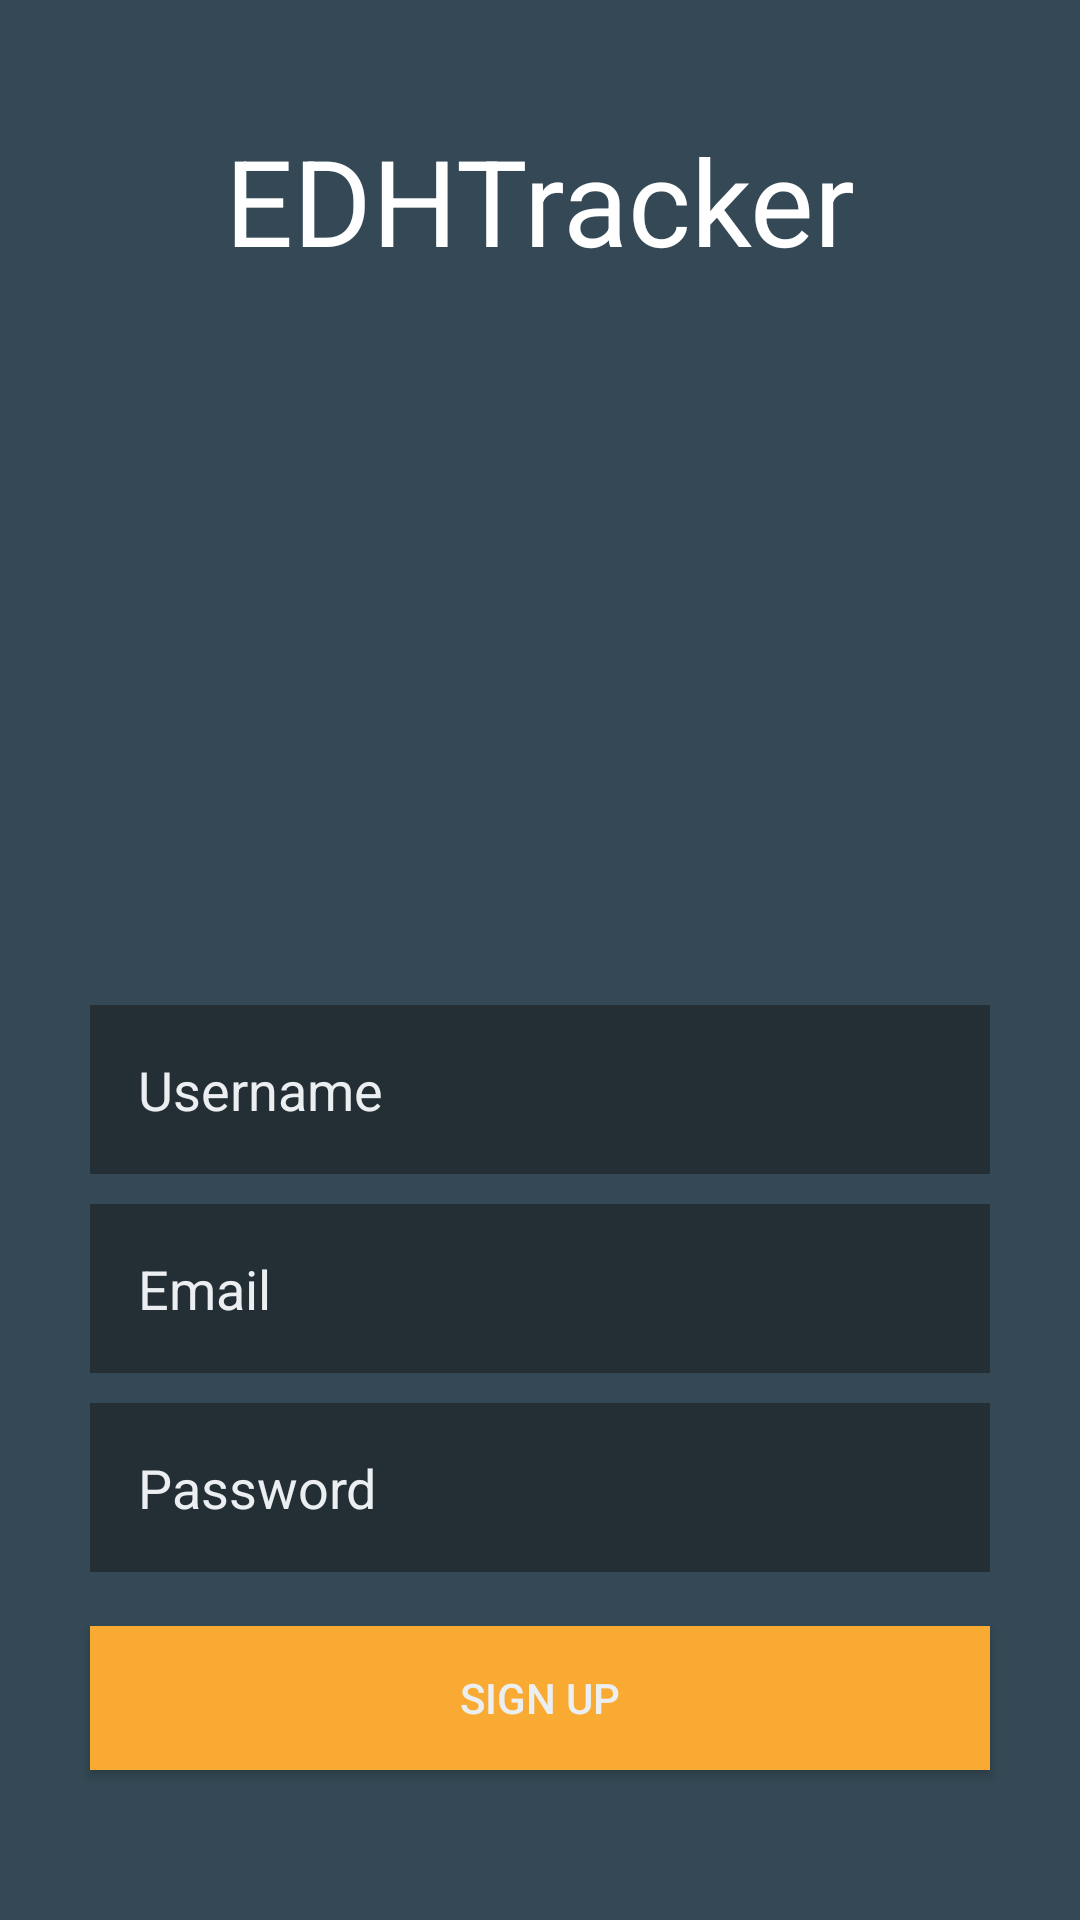

Write the Android layout XML for this screen, with the resource values it uses.
<!-- AndroidManifest.xml: application theme AppTheme -->
<!-- res/layout/activity_signup.xml -->
<?xml version="1.0" encoding="utf-8"?>
<android.support.constraint.ConstraintLayout xmlns:android="http://schemas.android.com/apk/res/android"
    xmlns:app="http://schemas.android.com/apk/res-auto"
    xmlns:tools="http://schemas.android.com/tools"
    android:layout_width="match_parent"
    android:layout_height="match_parent"
    android:background="@color/colorPrimary"
    tools:context=".SignupActivity">


    <ImageView
        android:id="@+id/logo"
        android:layout_width="130dp"
        android:layout_height="wrap_content"
        android:scaleType="fitCenter"
        android:adjustViewBounds="true"
        android:contentDescription="@string/app_name"
        android:src="@drawable/logo"
        app:layout_constraintTop_toTopOf="parent"
        app:layout_constraintStart_toStartOf="parent"
        app:layout_constraintEnd_toEndOf="parent"
        android:layout_marginTop="30dp"
        android:elevation="20dp"/>

    <TextView
        android:id="@+id/title"
        android:text="@string/app_name"
        android:textColor="#ffffff"
        android:layout_width="wrap_content"
        android:layout_height="wrap_content"
        android:layout_marginTop="10dp"
        android:textSize="40sp"
        app:layout_constraintTop_toBottomOf="@id/logo"
        app:layout_constraintEnd_toEndOf="parent"
        app:layout_constraintStart_toStartOf="parent"
        />

    <EditText
        android:id="@+id/username"
        android:layout_width="300dp"
        android:layout_height="wrap_content"
        android:hint="@string/loginUsername"
        app:layout_constraintBottom_toTopOf="@id/email"
        app:layout_constraintEnd_toEndOf="parent"
        app:layout_constraintStart_toStartOf="parent"
        android:autofillHints="username"
        android:inputType="text"
        android:singleLine="true"
        style="@style/LoginFields"
        android:layout_marginBottom="10dp"
        />
    <EditText
        android:id="@+id/email"
        android:layout_width="300dp"
        android:layout_height="wrap_content"
        android:hint="@string/loginEmail"
        app:layout_constraintBottom_toTopOf="@id/password"
        app:layout_constraintEnd_toEndOf="parent"
        app:layout_constraintStart_toStartOf="parent"
        android:autofillHints="email"
        android:inputType="textEmailAddress"
        style="@style/LoginFields"
        android:layout_marginBottom="10dp"
        />
    <EditText
        android:id="@+id/password"
        android:layout_width="300dp"
        android:layout_height="wrap_content"
        android:hint="@string/loginPassword"
        android:inputType="textPassword"
        app:layout_constraintBottom_toTopOf="@id/signupbtn"
        app:layout_constraintEnd_toEndOf="parent"
        app:layout_constraintStart_toStartOf="parent"
        android:autofillHints="password"
        android:layout_marginBottom="18dp"
        style="@style/LoginFields"
        />

    <Button
        android:id="@+id/signupbtn"
        android:layout_width="300dp"
        android:layout_height="wrap_content"
        app:layout_constraintBottom_toBottomOf="parent"
        app:layout_constraintEnd_toEndOf="parent"
        app:layout_constraintStart_toStartOf="parent"
        android:text="@string/signupBtn"
        style="@style/ButtonStyleAccent"
        android:layout_marginBottom="50dp"
        android:onClick="signUp"
        />


</android.support.constraint.ConstraintLayout>
<!-- resources referenced by this layout -->
<resources>
  <color name="colorPrimary">#344955</color>
  <!-- drawable logo: png bitmap (mipmap-hdpi, 20666 bytes) -->
  <string name="app_name">EDHTracker</string>
  <string name="loginEmail">Email</string>
  <string name="loginPassword">Password</string>
  <string name="loginUsername">Username</string>
  <string name="signupBtn">Sign up</string>
  <style name="ButtonStyleAccent">
          <item name="android:background">@color/colorAccent</item>
          <item name="android:textColor">@color/mainBackground</item>
      </style>
  <style name="LoginFields">
          <item name="android:background">@color/colorPrimaryDark</item>
          <item name="android:textColor">@color/mainBackground</item>
          <item name="android:textColorHint">@color/mainBackground</item>
          <item name="android:padding">16dp</item>
          <item name="android:singleLine">true</item>
      </style>
  <style name="AppTheme" parent="Theme.AppCompat.Light.NoActionBar">
          <item name="colorPrimary">@color/colorPrimary</item>
          <item name="colorPrimaryDark">@color/colorPrimaryDark</item>
          <item name="colorAccent">@color/colorAccent</item>
          <item name="android:colorBackground">@color/mainBackground</item>
          <item name="android:navigationBarColor">@color/colorPrimaryDark</item>
          <item name="android:actionOverflowButtonStyle">@style/AppTheme.OverFlow</item>
      </style>
  <color name="colorAccent">#f9aa33</color>
  <color name="mainBackground">#eceff1</color>
  <color name="colorPrimaryDark">#232f34</color>
  <style name="AppTheme.OverFlow">
          <item name="android:src">@mipmap/baseline_more_vert_white_24</item>
          <item name="android:paddingRight">10dp</item>
      </style>
</resources>
